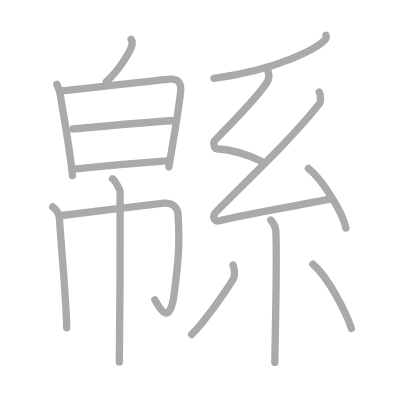
t = 0.00 s
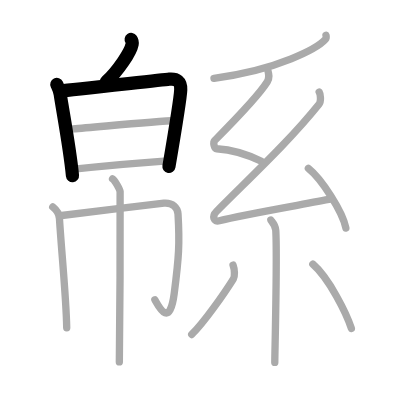
t = 3.00 s
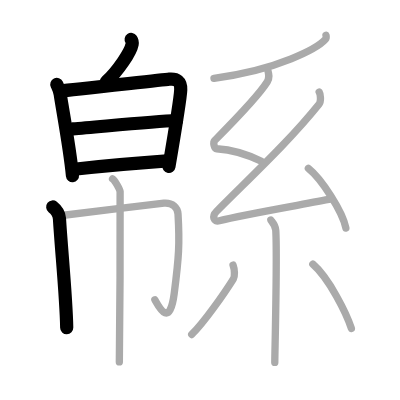
t = 6.00 s
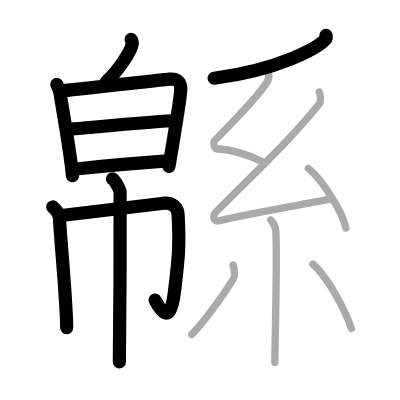
t = 9.00 s
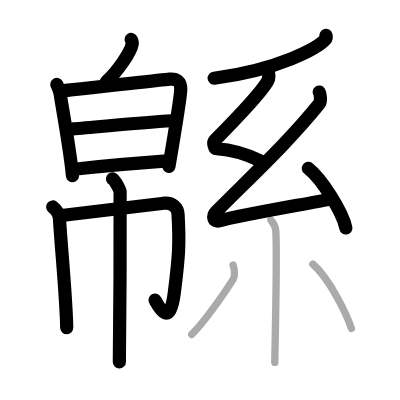
t = 12.00 s
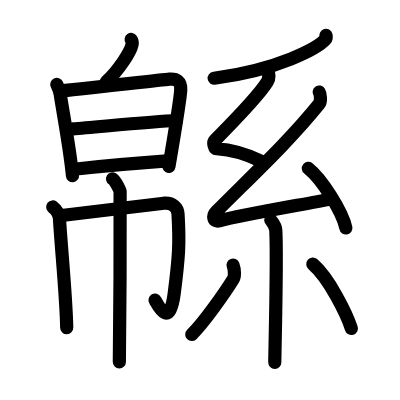
t = 15.00 s

The animated SVG that drew these frames (rendered in a browser with its animation timeline set to each time). Animation: 15 SMIL elements (animate=15); one cycle of 15.00 s.

<?xml version="1.0" standalone="no"?>
<!DOCTYPE svg PUBLIC "-//W3C//DTD SVG 1.1//EN"   "http://www.w3.org/Graphics/SVG/1.1/DTD/svg11.dtd">
<svg width="400px" height="400px"  version="1.1" xmlns="http://www.w3.org/2000/svg">
  <defs>
    <marker id="Triangle" viewBox="0 0 10 10" refX="0" refY="5" markerUnits="strokeWidth" markerWidth="3" style="stroke-opacity:0%;fill:#aaaaaa;" markerHeight="2" orient="auto">
      <path d="M 0 0 L 10 5 L 0 10 z" />
    </marker>
    
    <marker id="Arrow" viewBox="0 0 10 10" refX="5" refY="5" markerUnits="strokeWidth" markerWidth="1.8" style="stroke-opacity:0%;fill:#770000;" markerHeight="2" orient="auto">
      <path d="M 0 4 L 6 4 L 4 1 L 10 5 L 4 9 L 6 6 L 0 6 z" />
        <circle cx="5" cy="5" r="5" />
      </marker>
    
    <marker id="TriangleRed" viewBox="0 0 10 10" refX="0" refY="5" markerUnits="strokeWidth" markerWidth="3" style="stroke-opacity:0%;fill:#CC0000;" markerHeight="2" orient="auto">
      <path d="M 0 0 L 10 5 L 0 10 z" />
    </marker>
    
    <marker id="ArrowRed" viewBox="0 0 10 10" refX="5" refY="5" markerUnits="strokeWidth" markerWidth="1.8" style="stroke-opacity:0%;fill:#CC0000;" markerHeight="2" orient="auto">
      <path d="M 0 4 L 6 4 L 4 1 L 10 5 L 4 9 L 6 6 L 0 6 z" />
        <circle cx="5" cy="5" r="5" />
      </marker>
    
  </defs>
  
  <path style="fill:#ffffff; fill-opacity:100%; fill-rule:evenodd; stroke-width:0;" d="M 0 0 L 400px 0 L 400px 400px L 0 400px L 0 0" />

  <g transform="scale(3.6697247706422 3.6697247706422)">
<path style="fill:none; fill-opacity:0%; fill-rule:evenodd; stroke:#aaaaaa; stroke-opacity:100%; stroke-width: 1.5pt; stroke-linejoin:round; stroke-linecap:round;" d="M35.74 10.75c0.29 0.42 0.33 0.93 0.26 1.3c-0.4 2.16-3.87 7.32-7.02 10.21"></path>
<path style="fill:none; fill-opacity:0%; fill-rule:evenodd; stroke:#aaaaaa; stroke-opacity:100%; stroke-width: 1.5pt; stroke-linejoin:round; stroke-linecap:round;" d="M15.48 23c0.46 0.96 0.74 1.45 0.93 2.71c0.59 4.04 2.6 14.54 3.34 22.15"></path>
<path style="fill:none; fill-opacity:0%; fill-rule:evenodd; stroke:#aaaaaa; stroke-opacity:100%; stroke-width: 1.5pt; stroke-linejoin:round; stroke-linecap:round;" d="M16.68 24.76c2.62-0.16 27.08-2.99 29.46-3.19c1.98-0.16 3.18 0.53 3.11 2.89c-0.07 1.96-2 13.79-3.23 21.01"></path>
<path style="fill:none; fill-opacity:0%; fill-rule:evenodd; stroke:#aaaaaa; stroke-opacity:100%; stroke-width: 1.5pt; stroke-linejoin:round; stroke-linecap:round;" d="M19.87 35.14c7.17-0.56 21.77-2.08 28.23-2.3"></path>
<path style="fill:none; fill-opacity:0%; fill-rule:evenodd; stroke:#aaaaaa; stroke-opacity:100%; stroke-width: 1.5pt; stroke-linejoin:round; stroke-linecap:round;" d="M20.21 46.11c9.41-1.08 18.1-1.77 25.33-2.28"></path>
<path style="fill:none; fill-opacity:0%; fill-rule:evenodd; stroke:#aaaaaa; stroke-opacity:100%; stroke-width: 1.5pt; stroke-linejoin:round; stroke-linecap:round;" d="M14.37 56.4c1.38 1.1 1.79 2.57 1.83 3.15c0.55 8.95 1.84 21.51 1.98 29.75"></path>
<path style="fill:none; fill-opacity:0%; fill-rule:evenodd; stroke:#aaaaaa; stroke-opacity:100%; stroke-width: 1.5pt; stroke-linejoin:round; stroke-linecap:round;" d="M16.25 58.79c2.75-0.26 26.37-3.26 28.42-3.42c2.41-0.19 3.74 1.24 3.84 2.92c0.48 7.96 0.24 11.78-1.03 21.62c-1.24 9.59-4.12 3.82-5.28 1.77"></path>
<path style="fill:none; fill-opacity:0%; fill-rule:evenodd; stroke:#aaaaaa; stroke-opacity:100%; stroke-width: 1.5pt; stroke-linejoin:round; stroke-linecap:round;" d="M30.67 48.74c0.62 0.37 1.94 2.75 2.06 3.49c0.12 0.74-0.08 41.81-0.21 46.4"></path>
<path style="fill:none; fill-opacity:0%; fill-rule:evenodd; stroke:#aaaaaa; stroke-opacity:100%; stroke-width: 1.5pt; stroke-linejoin:round; stroke-linecap:round;" d="M88.83 9.64c0.08 0.28 0.18 0.71-0.17 1.11C86.58 13.08 76 19 58.31 21.33"></path>
<path style="fill:none; fill-opacity:0%; fill-rule:evenodd; stroke:#aaaaaa; stroke-opacity:100%; stroke-width: 1.5pt; stroke-linejoin:round; stroke-linecap:round;" d="M72.99 19.17c0.29 1.1 0.53 2.02-0.15 3.12c-2.47 4.02-9.59 11.21-14.31 15.98c-0.57 0.58-0.12 2.22 0.5 2.26c3.73 0.22 8.23 1.47 12.2 3.42"></path>
<path style="fill:none; fill-opacity:0%; fill-rule:evenodd; stroke:#aaaaaa; stroke-opacity:100%; stroke-width: 1.5pt; stroke-linejoin:round; stroke-linecap:round;" d="M86.98 25.09c0.39 0.61 0.53 2.58 0 3.24C79 38.25 69.64 46.95 58.98 57.63c-1.28 1.29-0.78 2.94 0.78 2.54c6.48-1.69 22.2-4.33 30.53-5.95"></path>
<path style="fill:none; fill-opacity:0%; fill-rule:evenodd; stroke:#aaaaaa; stroke-opacity:100%; stroke-width: 1.5pt; stroke-linejoin:round; stroke-linecap:round;" d="M84.03 45.89c3.61 2.87 9.32 11.79 10.22 16.25"></path>
<path style="fill:none; fill-opacity:0%; fill-rule:evenodd; stroke:#aaaaaa; stroke-opacity:100%; stroke-width: 1.5pt; stroke-linejoin:round; stroke-linecap:round;" d="M73.8 59.96c0.09 0.25 1.26 1.27 1.35 2.82c0.43 7.44-0.27 33.43-0.27 35.97"></path>
<path style="fill:none; fill-opacity:0%; fill-rule:evenodd; stroke:#aaaaaa; stroke-opacity:100%; stroke-width: 1.5pt; stroke-linejoin:round; stroke-linecap:round;" d="M63.51 72.23c0.49 1.27 0.46 3.17 0.1 3.76c-2.35 3.79-8.03 11.91-11.36 15.16"></path>
<path style="fill:none; fill-opacity:0%; fill-rule:evenodd; stroke:#aaaaaa; stroke-opacity:100%; stroke-width: 1.5pt; stroke-linejoin:round; stroke-linecap:round;" d="M85.25 71.98c4.42 3.77 9.28 13.67 10.5 17.53"></path>

<path style="fill:none; fill-opacity:0%; fill-rule:evenodd; stroke:#000000; stroke-opacity:100%; stroke-width: 2.7pt; stroke-linejoin:round; stroke-linecap:round;" d="M35.74 10.75c0.29 0.42 0.33 0.93 0.26 1.3c-0.4 2.16-3.87 7.32-7.02 10.21" pathLength="100" stroke-dashoffset="100" stroke-dasharray="100 105"><animate id="dashAnim1" attributeName="stroke-dashoffset" from="100" to="0" dur="1s" calcMode="linear" fill="freeze"/></path>
<path style="fill:none; fill-opacity:0%; fill-rule:evenodd; stroke:#000000; stroke-opacity:100%; stroke-width: 2.7pt; stroke-linejoin:round; stroke-linecap:round;" d="M15.48 23c0.46 0.96 0.74 1.45 0.93 2.71c0.59 4.04 2.6 14.54 3.34 22.15" pathLength="100" stroke-dashoffset="100" stroke-dasharray="100 105"><animate id="dashAnim2" attributeName="stroke-dashoffset" from="100" to="0" dur="1s" calcMode="linear" begin="dashAnim1.end" fill="freeze"/></path>
<path style="fill:none; fill-opacity:0%; fill-rule:evenodd; stroke:#000000; stroke-opacity:100%; stroke-width: 2.7pt; stroke-linejoin:round; stroke-linecap:round;" d="M16.68 24.76c2.62-0.16 27.08-2.99 29.46-3.19c1.98-0.16 3.18 0.53 3.11 2.89c-0.07 1.96-2 13.79-3.23 21.01" pathLength="100" stroke-dashoffset="100" stroke-dasharray="100 105"><animate id="dashAnim3" attributeName="stroke-dashoffset" from="100" to="0" dur="1s" calcMode="linear" begin="dashAnim2.end" fill="freeze"/></path>
<path style="fill:none; fill-opacity:0%; fill-rule:evenodd; stroke:#000000; stroke-opacity:100%; stroke-width: 2.7pt; stroke-linejoin:round; stroke-linecap:round;" d="M19.87 35.14c7.17-0.56 21.77-2.08 28.23-2.3" pathLength="100" stroke-dashoffset="100" stroke-dasharray="100 105"><animate id="dashAnim4" attributeName="stroke-dashoffset" from="100" to="0" dur="1s" calcMode="linear" begin="dashAnim3.end" fill="freeze"/></path>
<path style="fill:none; fill-opacity:0%; fill-rule:evenodd; stroke:#000000; stroke-opacity:100%; stroke-width: 2.7pt; stroke-linejoin:round; stroke-linecap:round;" d="M20.21 46.11c9.41-1.08 18.1-1.77 25.33-2.28" pathLength="100" stroke-dashoffset="100" stroke-dasharray="100 105"><animate id="dashAnim5" attributeName="stroke-dashoffset" from="100" to="0" dur="1s" calcMode="linear" begin="dashAnim4.end" fill="freeze"/></path>
<path style="fill:none; fill-opacity:0%; fill-rule:evenodd; stroke:#000000; stroke-opacity:100%; stroke-width: 2.7pt; stroke-linejoin:round; stroke-linecap:round;" d="M14.37 56.4c1.38 1.1 1.79 2.57 1.83 3.15c0.55 8.95 1.84 21.51 1.98 29.75" pathLength="100" stroke-dashoffset="100" stroke-dasharray="100 105"><animate id="dashAnim6" attributeName="stroke-dashoffset" from="100" to="0" dur="1s" calcMode="linear" begin="dashAnim5.end" fill="freeze"/></path>
<path style="fill:none; fill-opacity:0%; fill-rule:evenodd; stroke:#000000; stroke-opacity:100%; stroke-width: 2.7pt; stroke-linejoin:round; stroke-linecap:round;" d="M16.25 58.79c2.75-0.26 26.37-3.26 28.42-3.42c2.41-0.19 3.74 1.24 3.84 2.92c0.48 7.96 0.24 11.78-1.03 21.62c-1.24 9.59-4.12 3.82-5.28 1.77" pathLength="100" stroke-dashoffset="100" stroke-dasharray="100 105"><animate id="dashAnim7" attributeName="stroke-dashoffset" from="100" to="0" dur="1s" calcMode="linear" begin="dashAnim6.end" fill="freeze"/></path>
<path style="fill:none; fill-opacity:0%; fill-rule:evenodd; stroke:#000000; stroke-opacity:100%; stroke-width: 2.7pt; stroke-linejoin:round; stroke-linecap:round;" d="M30.67 48.74c0.62 0.37 1.94 2.75 2.06 3.49c0.12 0.74-0.08 41.81-0.21 46.4" pathLength="100" stroke-dashoffset="100" stroke-dasharray="100 105"><animate id="dashAnim8" attributeName="stroke-dashoffset" from="100" to="0" dur="1s" calcMode="linear" begin="dashAnim7.end" fill="freeze"/></path>
<path style="fill:none; fill-opacity:0%; fill-rule:evenodd; stroke:#000000; stroke-opacity:100%; stroke-width: 2.7pt; stroke-linejoin:round; stroke-linecap:round;" d="M88.83 9.64c0.08 0.28 0.18 0.71-0.17 1.11C86.58 13.08 76 19 58.31 21.33" pathLength="100" stroke-dashoffset="100" stroke-dasharray="100 105"><animate id="dashAnim9" attributeName="stroke-dashoffset" from="100" to="0" dur="1s" calcMode="linear" begin="dashAnim8.end" fill="freeze"/></path>
<path style="fill:none; fill-opacity:0%; fill-rule:evenodd; stroke:#000000; stroke-opacity:100%; stroke-width: 2.7pt; stroke-linejoin:round; stroke-linecap:round;" d="M72.99 19.17c0.29 1.1 0.53 2.02-0.15 3.12c-2.47 4.02-9.59 11.21-14.31 15.98c-0.57 0.58-0.12 2.22 0.5 2.26c3.73 0.22 8.23 1.47 12.2 3.42" pathLength="100" stroke-dashoffset="100" stroke-dasharray="100 105"><animate id="dashAnim10" attributeName="stroke-dashoffset" from="100" to="0" dur="1s" calcMode="linear" begin="dashAnim9.end" fill="freeze"/></path>
<path style="fill:none; fill-opacity:0%; fill-rule:evenodd; stroke:#000000; stroke-opacity:100%; stroke-width: 2.7pt; stroke-linejoin:round; stroke-linecap:round;" d="M86.98 25.09c0.39 0.61 0.53 2.58 0 3.24C79 38.25 69.64 46.95 58.98 57.63c-1.28 1.29-0.78 2.94 0.78 2.54c6.48-1.69 22.2-4.33 30.53-5.95" pathLength="100" stroke-dashoffset="100" stroke-dasharray="100 105"><animate id="dashAnim11" attributeName="stroke-dashoffset" from="100" to="0" dur="1s" calcMode="linear" begin="dashAnim10.end" fill="freeze"/></path>
<path style="fill:none; fill-opacity:0%; fill-rule:evenodd; stroke:#000000; stroke-opacity:100%; stroke-width: 2.7pt; stroke-linejoin:round; stroke-linecap:round;" d="M84.03 45.89c3.61 2.87 9.32 11.79 10.22 16.25" pathLength="100" stroke-dashoffset="100" stroke-dasharray="100 105"><animate id="dashAnim12" attributeName="stroke-dashoffset" from="100" to="0" dur="1s" calcMode="linear" begin="dashAnim11.end" fill="freeze"/></path>
<path style="fill:none; fill-opacity:0%; fill-rule:evenodd; stroke:#000000; stroke-opacity:100%; stroke-width: 2.7pt; stroke-linejoin:round; stroke-linecap:round;" d="M73.8 59.96c0.09 0.25 1.26 1.27 1.35 2.82c0.43 7.44-0.27 33.43-0.27 35.97" pathLength="100" stroke-dashoffset="100" stroke-dasharray="100 105"><animate id="dashAnim13" attributeName="stroke-dashoffset" from="100" to="0" dur="1s" calcMode="linear" begin="dashAnim12.end" fill="freeze"/></path>
<path style="fill:none; fill-opacity:0%; fill-rule:evenodd; stroke:#000000; stroke-opacity:100%; stroke-width: 2.7pt; stroke-linejoin:round; stroke-linecap:round;" d="M63.51 72.23c0.49 1.27 0.46 3.17 0.1 3.76c-2.35 3.79-8.03 11.91-11.36 15.16" pathLength="100" stroke-dashoffset="100" stroke-dasharray="100 105"><animate id="dashAnim14" attributeName="stroke-dashoffset" from="100" to="0" dur="1s" calcMode="linear" begin="dashAnim13.end" fill="freeze"/></path>
<path style="fill:none; fill-opacity:0%; fill-rule:evenodd; stroke:#000000; stroke-opacity:100%; stroke-width: 2.7pt; stroke-linejoin:round; stroke-linecap:round;" d="M85.25 71.98c4.42 3.77 9.28 13.67 10.5 17.53" pathLength="100" stroke-dashoffset="100" stroke-dasharray="100 105"><animate id="dashAnim15" attributeName="stroke-dashoffset" from="100" to="0" dur="1s" calcMode="linear" begin="dashAnim14.end" fill="freeze"/></path>

</g>

</svg>  
          
